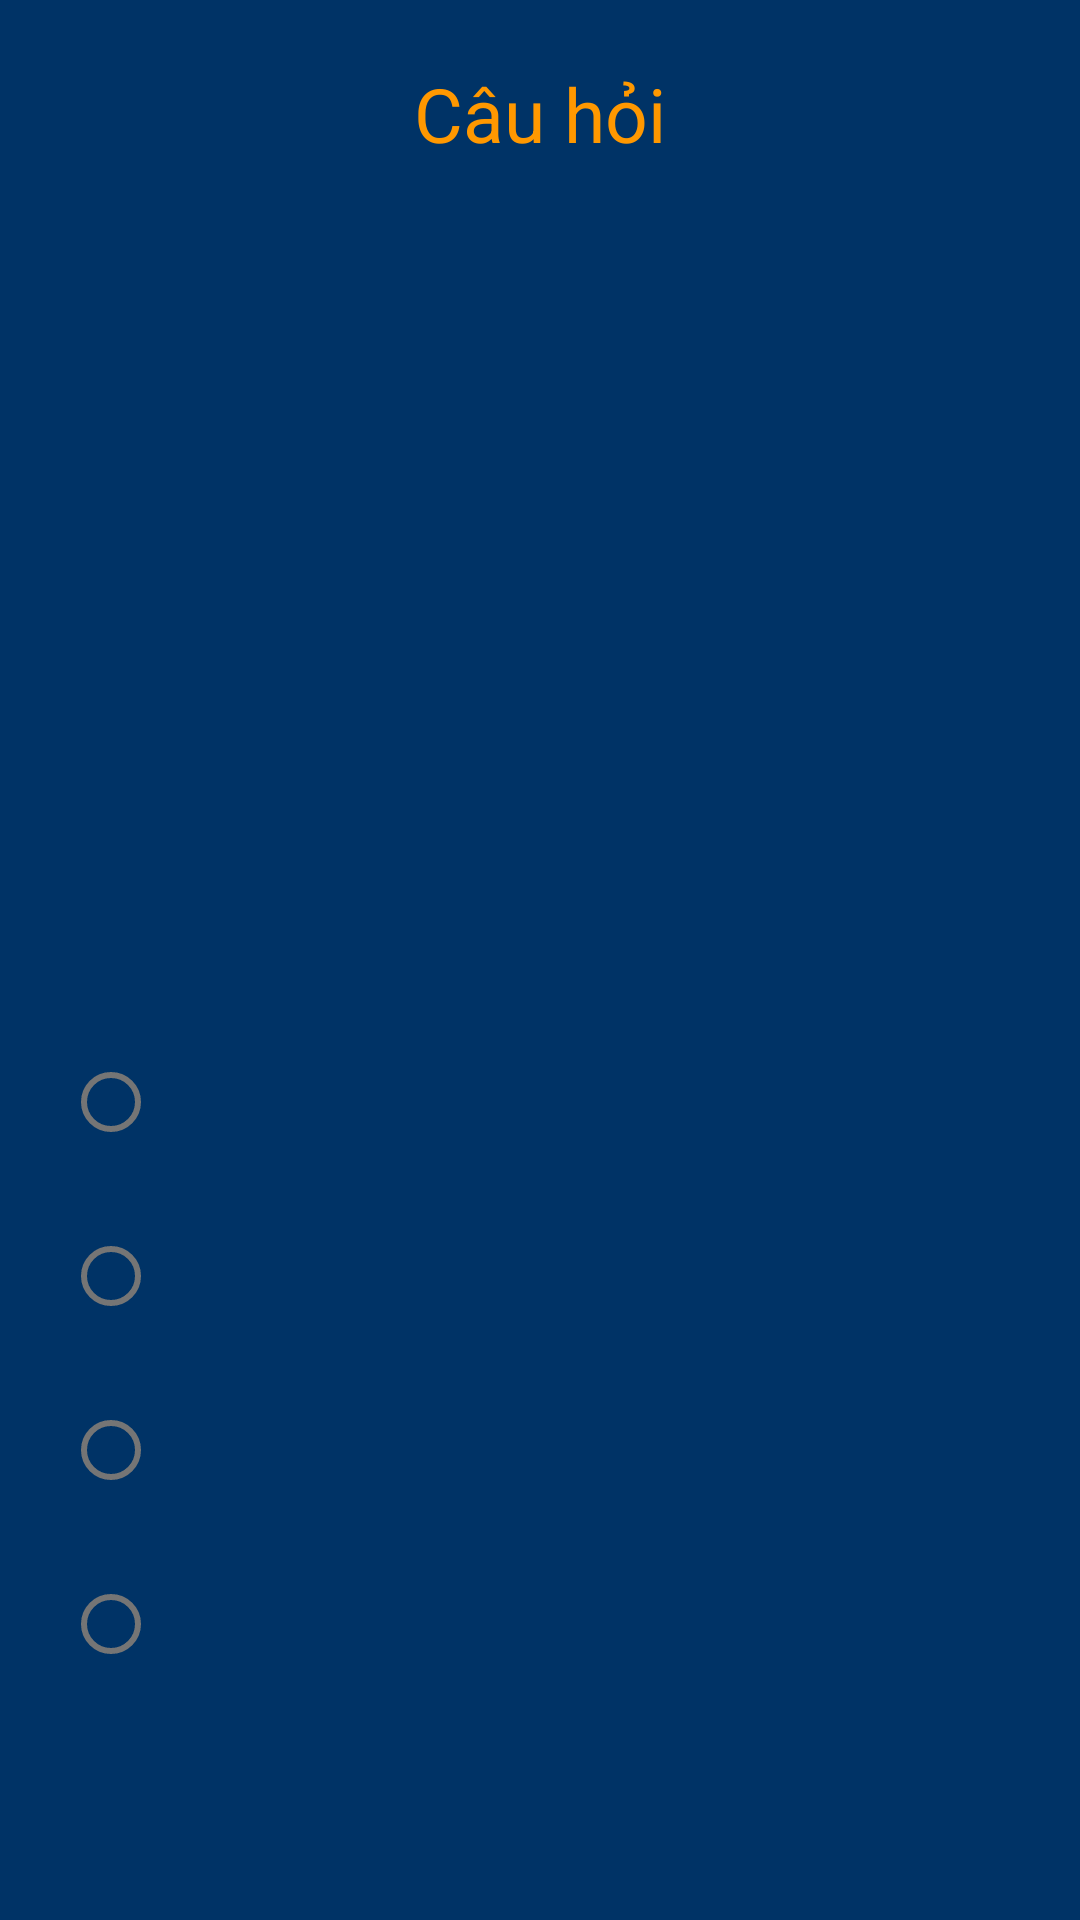

Produce the Android XML layout that renders to this screen, including the resource entries it uses.
<!-- AndroidManifest.xml: application theme Theme.BTL -->
<!-- res/layout/fragment_question.xml -->
<?xml version="1.0" encoding="utf-8"?>
<RelativeLayout xmlns:android="http://schemas.android.com/apk/res/android"
    xmlns:tools="http://schemas.android.com/tools"
    android:layout_width="match_parent"
    android:layout_height="match_parent"
    android:padding="16dp"
    android:background="@color/primary_quiz"
    tools:context=".fragment.QuestionFragment">

    <LinearLayout
        android:id="@+id/layoutquestion"
        android:layout_width="match_parent"
        android:layout_height="wrap_content">

        <TextView
            android:id="@+id/tv_qstion"
            android:layout_width="match_parent"
            android:layout_height="match_parent"
            android:layout_marginTop="5dp"
            android:gravity="center"
            android:text="Câu hỏi"
            android:textColor="#FF9800"
            android:textSize="25sp" />
    </LinearLayout>
    <LinearLayout
        android:layout_width="match_parent"
        android:layout_height="match_parent"
        android:layout_below="@+id/layoutquestion"
        android:layout_marginTop="10dp"
        android:layout_marginBottom="10dp"
        android:gravity="center"
        android:orientation="vertical">

        <ImageView
            android:id="@+id/imv_qstionanh"
            android:layout_width="match_parent"
            android:layout_height="200dp"
            android:layout_marginStart="10dp"
            android:layout_marginEnd="10dp"
            android:layout_marginBottom="30dp" />
        <ScrollView
            android:layout_width="match_parent"
            android:layout_height="wrap_content">
        <RadioGroup
            android:id="@+id/options"
            android:layout_width="match_parent"
            android:layout_height="wrap_content"
            android:padding="5dp">

            <RadioButton
                android:onClick="ClickA"
                android:id="@+id/optionA"
                android:layout_width="match_parent"
                android:layout_height="wrap_content"
                android:background="@drawable/roundable"
                android:padding="10dp"
                android:textColor="@color/colorPrimaryDark"
                android:textSize="15sp" />

            <RadioButton
                android:onClick="ClickB"
                android:id="@+id/optionB"
                android:layout_width="match_parent"
                android:layout_height="wrap_content"
                android:layout_marginTop="10dp"
                android:background="@drawable/roundable"
                android:padding="10dp"
                android:textColor="@color/colorPrimaryDark"
                android:textSize="15sp" />

            <RadioButton
                android:onClick="ClickC"
                android:id="@+id/optionC"
                android:layout_width="match_parent"
                android:layout_height="wrap_content"
                android:layout_marginTop="10dp"
                android:background="@drawable/roundable"
                android:padding="10dp"
                android:textColor="@color/colorPrimaryDark"
                android:textSize="15sp" />

            <RadioButton
                android:onClick="ClickD"
                android:id="@+id/optionD"
                android:layout_width="match_parent"
                android:layout_height="wrap_content"
                android:layout_marginTop="10dp"
                android:background="@drawable/roundable"
                android:padding="10dp"
                android:textColor="@color/colorPrimaryDark"
                android:textSize="15sp" />

        </RadioGroup>
        </ScrollView>
    </LinearLayout>

</RelativeLayout>
<!-- resources referenced by this layout -->
<resources>
  <color name="colorPrimaryDark">#1f295c</color>
  <color name="primary_quiz">#003366</color>
  <style name="Theme.BTL" parent="Theme.MaterialComponents.DayNight.DarkActionBar">
          
          <item name="colorPrimary">@color/purple_500</item>
          <item name="colorPrimaryVariant">@color/purple_700</item>
          <item name="colorOnPrimary">@color/white</item>
          
          <item name="colorSecondary">@color/teal_200</item>
          <item name="colorSecondaryVariant">@color/teal_700</item>
          <item name="colorOnSecondary">@color/black</item>
          
          <item name="android:statusBarColor" tools:targetApi="l">?attr/colorPrimaryVariant</item>
          
      </style>
  <color name="purple_500">#FF6200EE</color>
  <color name="purple_700">#FF3700B3</color>
  <color name="white">#FFFFFFFF</color>
  <color name="teal_200">#FF03DAC5</color>
  <color name="teal_700">#FF018786</color>
  <color name="black">#FF000000</color>
</resources>
